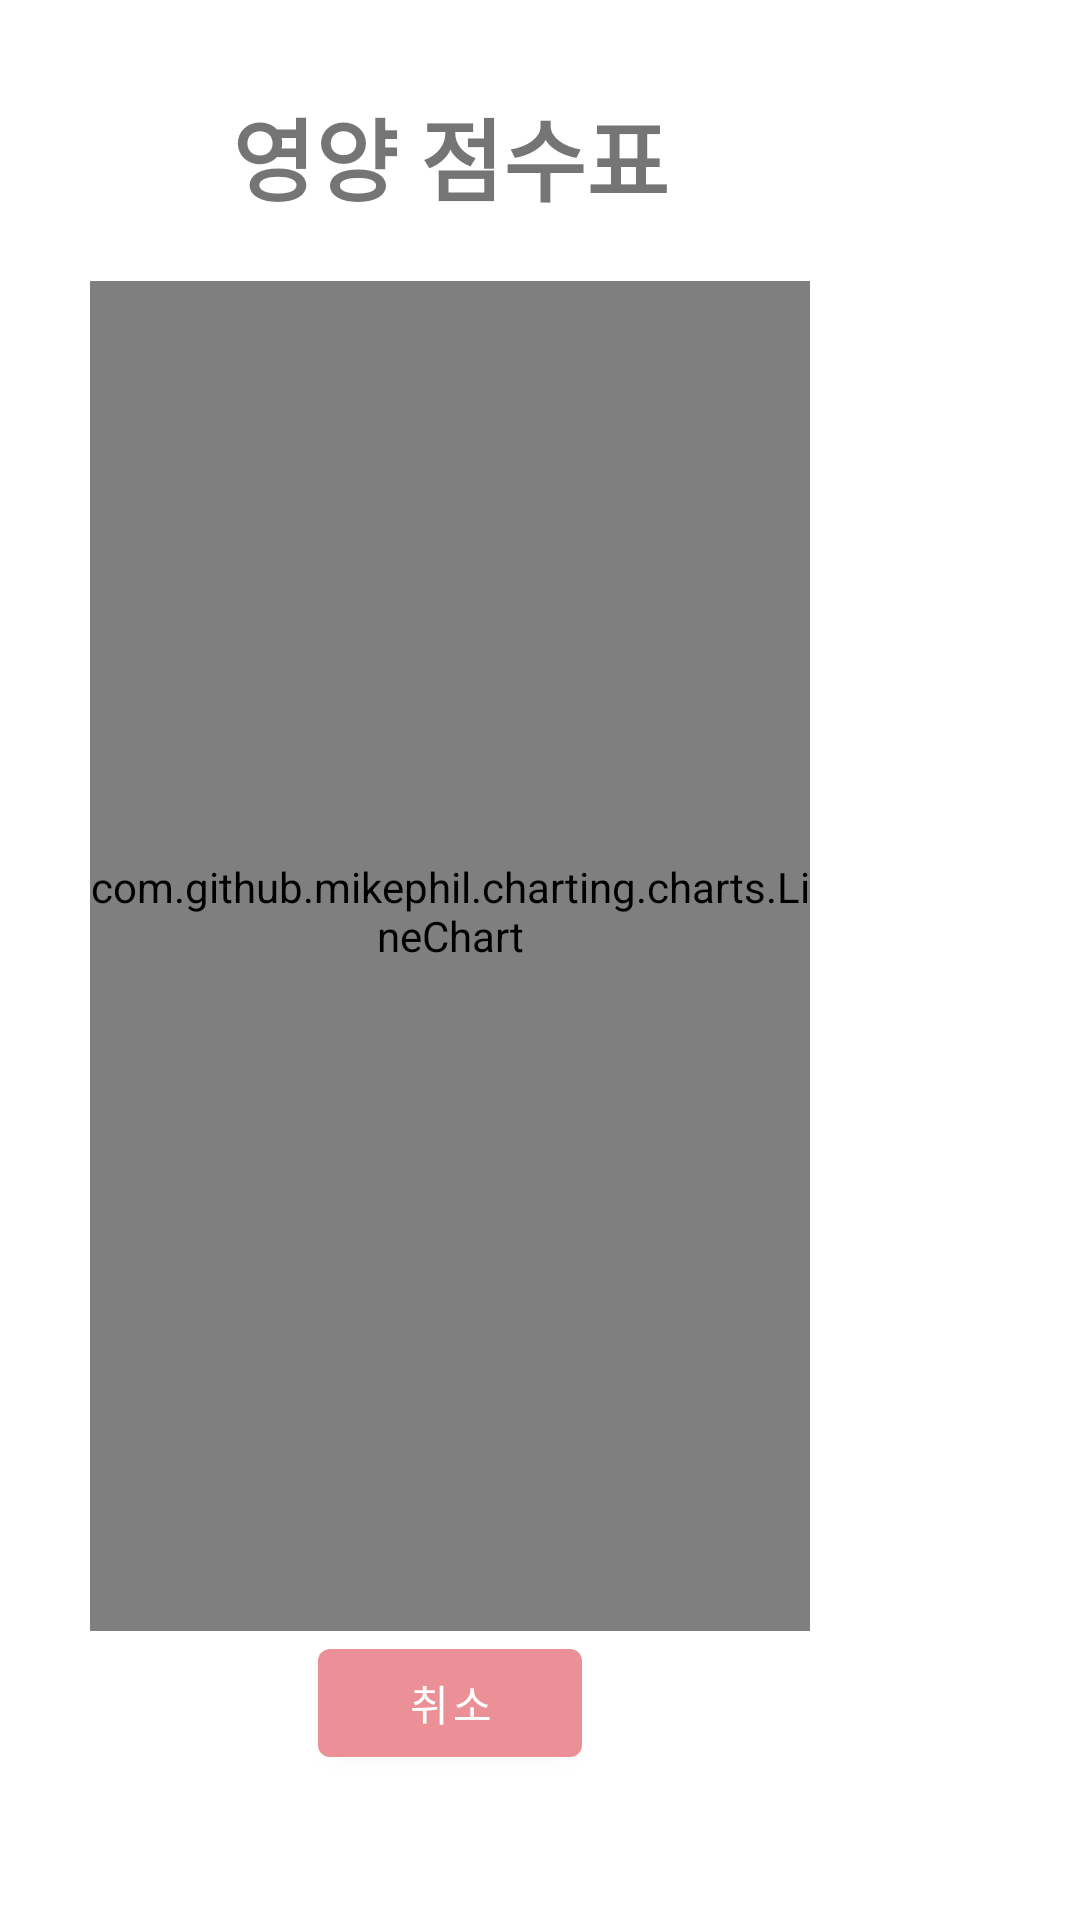

Layout XML and referenced resources for this Android screen:
<!-- AndroidManifest.xml: application theme Theme.TodaysEat -->
<!-- res/layout/fragment_nutrient_score.xml -->
<?xml version="1.0" encoding="utf-8"?>
<androidx.constraintlayout.widget.ConstraintLayout xmlns:android="http://schemas.android.com/apk/res/android"
    xmlns:app="http://schemas.android.com/apk/res-auto"
    xmlns:tools="http://schemas.android.com/tools"
    android:layout_width="match_parent"
    android:layout_height="match_parent"
    android:background="@color/white"
    tools:context=".MainActivity">

    <LinearLayout
        android:layout_width="300dp"
        android:layout_height="600dp"
        android:orientation="vertical"
        tools:ignore="MissingConstraints">

        <TextView
            android:layout_width="match_parent"
            android:layout_height="wrap_content"
            android:text="영양 점수표"
            android:textStyle="bold"
            android:layout_marginTop="30sp"
            android:layout_marginBottom="20sp"
            android:textSize="30dp"
            android:fontFamily="@font/bmjua"
            android:gravity="center"
            android:textAlignment="center"/>


        <com.github.mikephil.charting.charts.LineChart
            android:id="@+id/nSTlinechart"
            android:layout_marginLeft="30sp"
            android:layout_marginRight="30sp"
            android:layout_width="match_parent"
            android:layout_height="450dp"
            android:paddingBottom="30dp"/>

        <Button
            android:id="@+id/backBtn_to_myPage"
            android:text="취소"
            android:fontFamily="@font/bmjua"
            android:layout_gravity="center"
            android:layout_width="wrap_content"
            android:layout_height="wrap_content" />


    </LinearLayout>
</androidx.constraintlayout.widget.ConstraintLayout>
<!-- resources referenced by this layout -->
<resources>
  <color name="white">#FFFFFFFF</color>
  <style name="Theme.TodaysEat" parent="Theme.MaterialComponents.DayNight.DarkActionBar">
          
          <item name="colorPrimary">@color/main5</item>
          <item name="colorPrimaryVariant">@color/main5</item>
          <item name="colorOnPrimary">@color/white</item>
          
          <item name="colorSecondary">@color/teal_200</item>
          <item name="colorSecondaryVariant">@color/teal_700</item>
          <item name="colorOnSecondary">@color/black</item>
          
          <item name="android:statusBarColor">?attr/colorPrimaryVariant</item>
          
      </style>
  <color name="main5">#EB9096</color>
  <color name="teal_200">#FF03DAC5</color>
  <color name="teal_700">#FF018786</color>
  <color name="black">#FF000000</color>
</resources>
